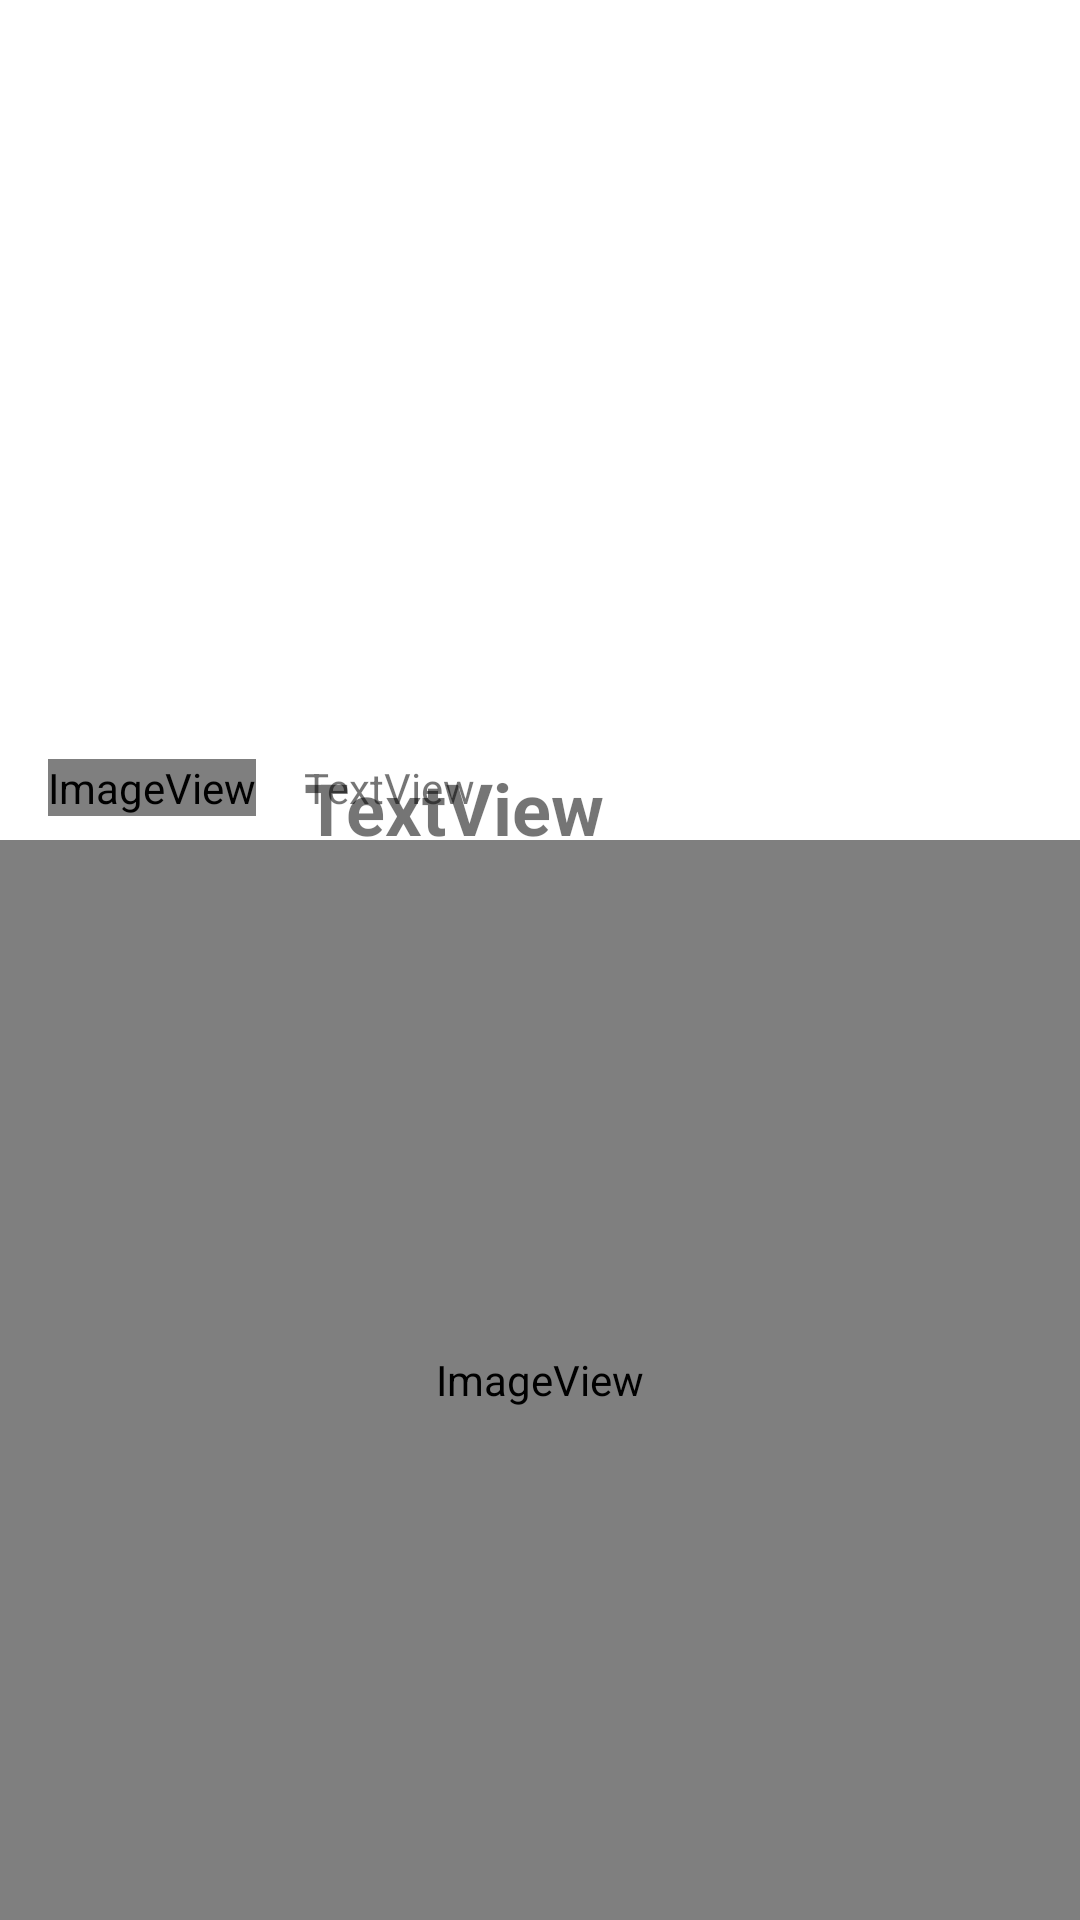

Write the Android layout XML for this screen, with the resource values it uses.
<!-- AndroidManifest.xml: application theme Theme.MAD_Practical2 -->
<!-- res/layout/r_layout2.xml -->
<?xml version="1.0" encoding="utf-8"?>
<androidx.constraintlayout.widget.ConstraintLayout xmlns:android="http://schemas.android.com/apk/res/android"
    xmlns:app="http://schemas.android.com/apk/res-auto"
    xmlns:tools="http://schemas.android.com/tools"
    android:layout_width="match_parent"
    android:layout_height="wrap_content">

    <ImageView
        android:id="@+id/Img"
        android:layout_width="wrap_content"
        android:layout_height="wrap_content"
        android:layout_marginStart="16dp"
        android:layout_marginTop="24dp"
        app:layout_constraintBottom_toTopOf="@id/Img_2"
        app:layout_constraintStart_toStartOf="parent"
        app:layout_constraintTop_toTopOf="parent"
        app:srcCompat="@android:drawable/sym_def_app_icon" />

    <TextView
        android:id="@+id/Name"
        android:layout_width="wrap_content"
        android:layout_height="wrap_content"
        android:layout_marginStart="16dp"
        android:text="TextView"
        android:textSize="24sp"
        android:textStyle="bold"
        app:layout_constraintStart_toEndOf="@+id/Img"
        app:layout_constraintTop_toTopOf="@+id/Img" />

    <TextView
        android:id="@+id/Description"
        android:layout_width="wrap_content"
        android:layout_height="wrap_content"
        android:layout_marginStart="16dp"
        android:text="TextView"
        app:layout_constraintBottom_toBottomOf="@+id/Img"
        app:layout_constraintStart_toEndOf="@+id/Img" />

    <ImageView
        android:id="@+id/Img_2"
        android:layout_width="0dp"
        android:layout_height="0dp"
        android:layout_marginTop="8dp"
        android:adjustViewBounds="false"
        android:fitsSystemWindows="false"
        android:scaleType="fitXY"
        app:layout_constraintBottom_toBottomOf="parent"
        app:layout_constraintDimensionRatio="W, 1:1"
        app:layout_constraintEnd_toEndOf="parent"
        app:layout_constraintStart_toStartOf="parent"
        app:layout_constraintTop_toBottomOf="@+id/Description"
        app:srcCompat="@android:drawable/sym_def_app_icon" />
</androidx.constraintlayout.widget.ConstraintLayout>
<!-- resources referenced by this layout -->
<resources>
  <style name="Theme.MAD_Practical2" parent="Theme.MaterialComponents.DayNight.DarkActionBar">
          
          <item name="colorPrimary">@color/purple_500</item>
          <item name="colorPrimaryVariant">@color/purple_700</item>
          <item name="colorOnPrimary">@color/white</item>
          
          <item name="colorSecondary">@color/teal_200</item>
          <item name="colorSecondaryVariant">@color/teal_700</item>
          <item name="colorOnSecondary">@color/black</item>
          
          <item name="android:statusBarColor" tools:targetApi="l">?attr/colorPrimaryVariant</item>
          
      </style>
  <color name="purple_500">#FF6200EE</color>
  <color name="purple_700">#FF3700B3</color>
  <color name="white">#FFFFFFFF</color>
  <color name="teal_200">#FF03DAC5</color>
  <color name="teal_700">#FF018786</color>
  <color name="black">#FF000000</color>
</resources>
